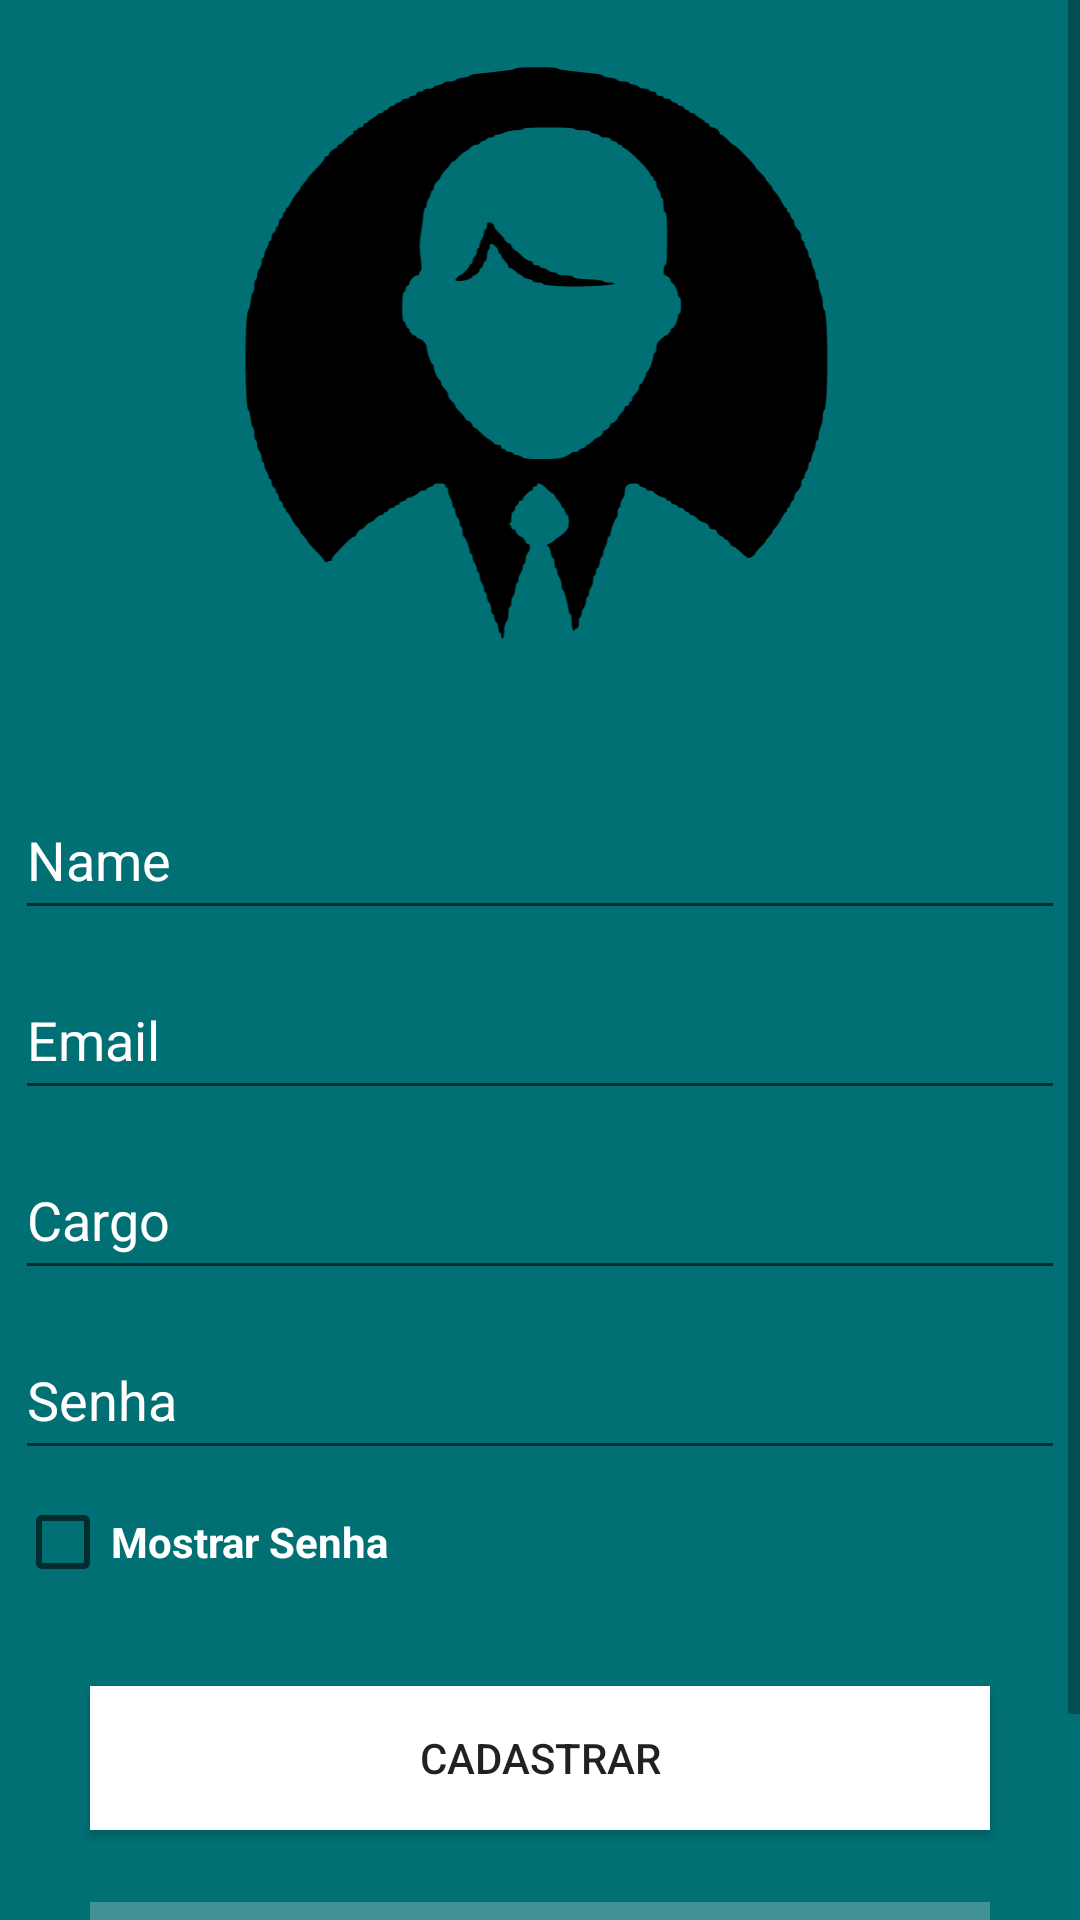

Android layout source for this screen:
<!-- AndroidManifest.xml: application theme Theme.ChatBotApp -->
<!-- res/layout/fragment_perfil.xml -->
<?xml version="1.0" encoding="utf-8"?>
<androidx.constraintlayout.widget.ConstraintLayout xmlns:android="http://schemas.android.com/apk/res/android"
    xmlns:app="http://schemas.android.com/apk/res-auto"
    xmlns:tools="http://schemas.android.com/tools"
    android:layout_width="match_parent"
    android:layout_height="match_parent"
    android:background="#017075">

    <ScrollView
        android:layout_width="match_parent"
        android:layout_height="match_parent"
        app:layout_constraintBottom_toBottomOf="parent"
        app:layout_constraintEnd_toEndOf="parent"
        app:layout_constraintStart_toStartOf="parent"
        app:layout_constraintTop_toTopOf="parent">

        <LinearLayout
            android:layout_width="match_parent"
            android:layout_height="match_parent"
            android:gravity="center"
            android:orientation="vertical">

            <ImageView
                android:id="@+id/imageView3"
                android:layout_width="200dp"
                android:layout_height="200dp"
                android:layout_marginTop="20dp"
                android:src="@drawable/ic_user" />

            <EditText
                android:id="@+id/Perfil_Name"
                android:layout_width="350dp"
                android:layout_height="50dp"
                android:layout_marginTop="40dp"
                android:ems="10"
                android:hint="Name"
                android:inputType="textPersonName"
                android:textColor="#FFFFFF"
                android:textColorHint="#FFFFFF" />

            <EditText
                android:id="@+id/Perfil_Email"
                android:layout_width="350dp"
                android:layout_height="50dp"
                android:layout_marginTop="10dp"
                android:ems="10"
                android:hint="Email"
                android:inputType="textEmailAddress"
                android:textColor="#FFFFFF"
                android:textColorHint="#FFFFFF" />

            <EditText
                android:id="@+id/Perfil_Cargo"
                android:layout_width="350dp"
                android:layout_height="50dp"
                android:layout_marginTop="10dp"
                android:ems="10"
                android:hint="Cargo"
                android:inputType="text"
                android:textColor="#FFFFFF"
                android:textColorHint="#FFFFFF" />

            <EditText
                android:id="@+id/Perfil_Senha"
                android:layout_width="350dp"
                android:layout_height="50dp"
                android:layout_marginTop="10dp"
                android:ems="10"
                android:hint="Senha"
                android:inputType="textPassword"
                android:textColor="#FFFFFF"
                android:textColorHint="#FFFFFF" />

            <CheckBox
                android:id="@+id/checkBox"
                android:layout_width="350dp"
                android:layout_height="wrap_content"
                android:text="Mostrar Senha"
                android:textColor="@color/white"
                android:textStyle="bold" />

            <Button
                android:id="@+id/Perfil_Cadastrar"
                android:layout_width="300dp"
                android:layout_height="wrap_content"
                android:layout_marginTop="24dp"
                android:background="#FFFFFF"
                android:text="Cadastrar" />

            <Button
                android:id="@+id/Perfil_Login"
                android:layout_width="300dp"
                android:layout_height="wrap_content"
                android:layout_marginTop="24dp"
                android:background="#40FFFFFF"
                android:text="Login"
                android:layout_marginBottom="35dp"
                />

        </LinearLayout>
    </ScrollView>

</androidx.constraintlayout.widget.ConstraintLayout>
<!-- resources referenced by this layout -->
<resources>
  <color name="white">#FFFFFFFF</color>
  <!-- drawable ic_user: vector/xml drawable (drawable, 13817 chars, omitted) -->
  <style name="Theme.ChatBotApp" parent="Theme.MaterialComponents.DayNight.NoActionBar">
          
          <item name="colorPrimary">#E9C491</item>
          <item name="colorPrimaryVariant">@color/purple_700</item>
          <item name="colorOnPrimary">@color/white</item>
          
          <item name="colorSecondary">@color/teal_200</item>
          <item name="colorSecondaryVariant">@color/teal_700</item>
          <item name="colorOnSecondary">@color/white</item>
          
          <item name="android:statusBarColor" tools:targetApi="l">?attr/colorPrimaryVariant</item>
          
      </style>
  <color name="purple_700">#FF3700B3</color>
  <color name="teal_200">#FF03DAC5</color>
  <color name="teal_700">#FF018786</color>
</resources>
